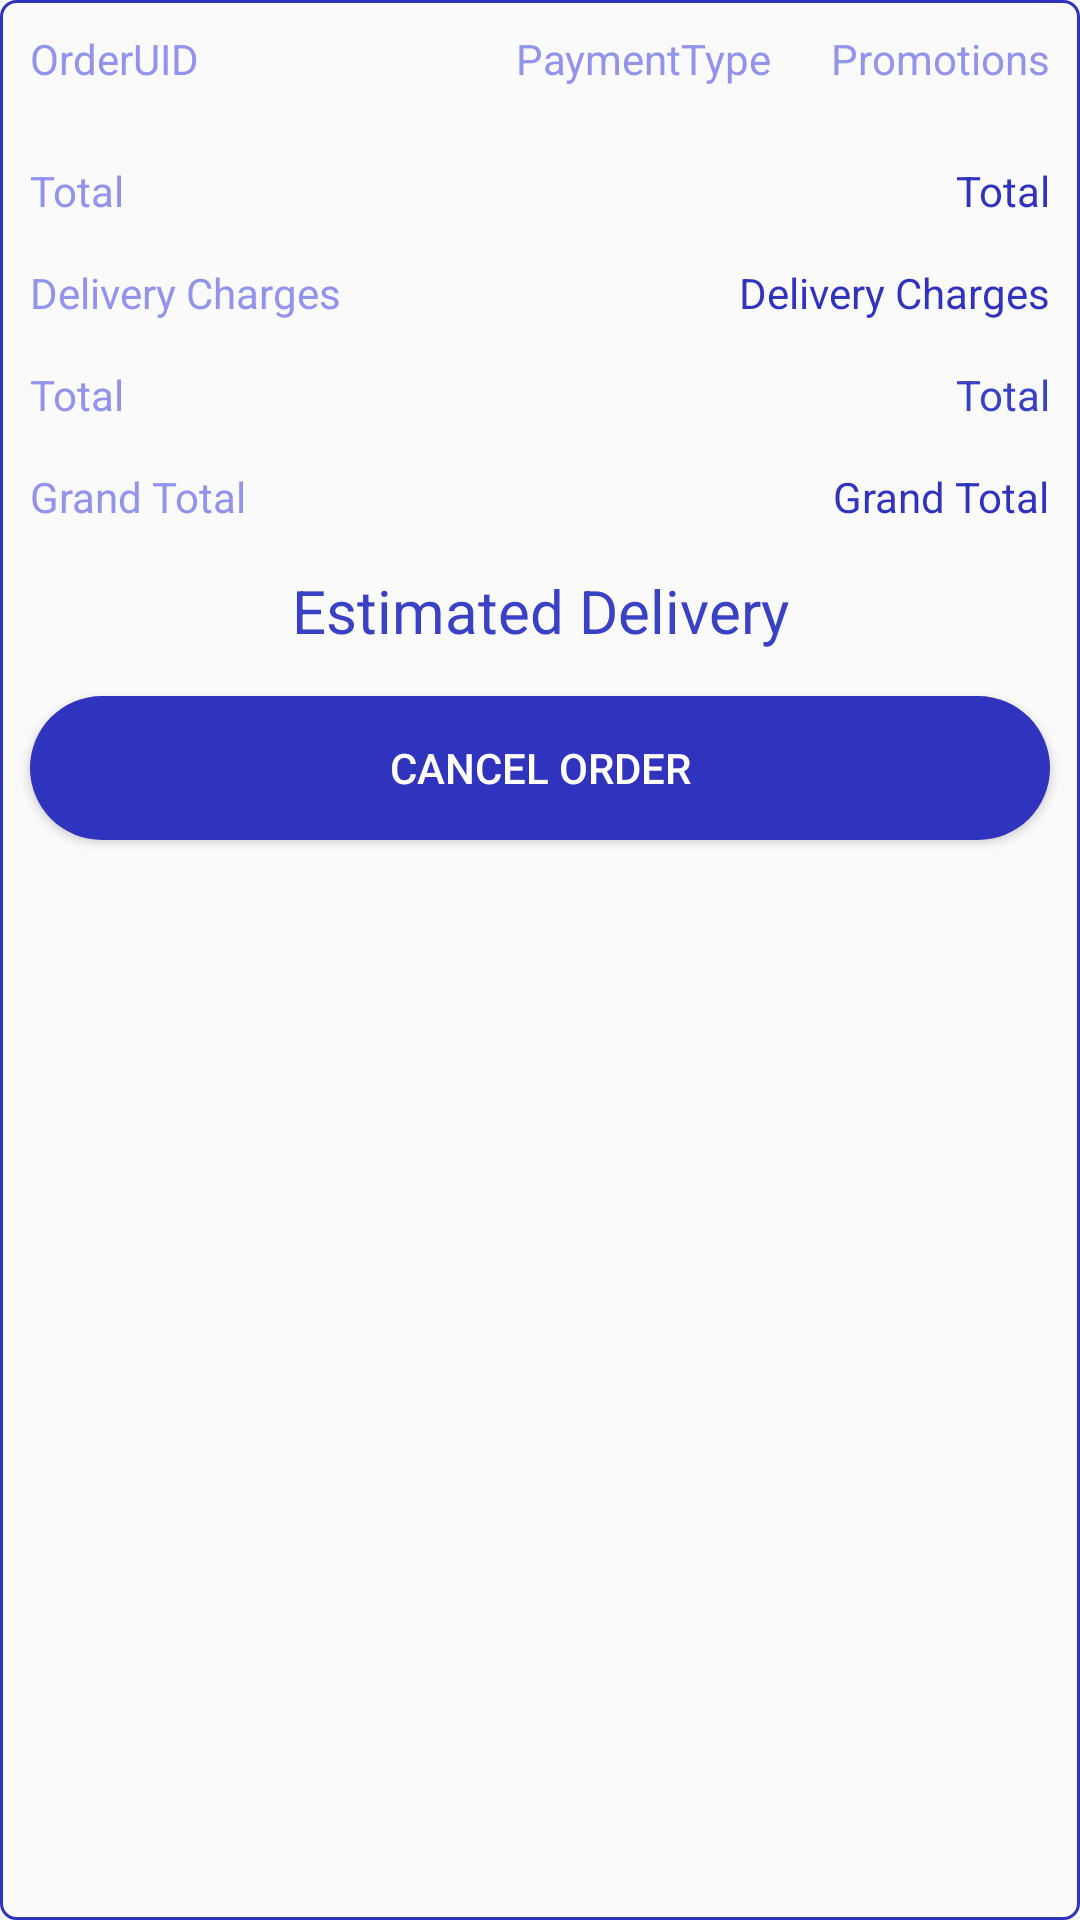

Layout XML and referenced resources for this Android screen:
<!-- AndroidManifest.xml: application theme AppTheme -->
<!-- res/layout/order_layout.xml -->
<?xml version="1.0" encoding="utf-8"?>
<RelativeLayout xmlns:android="http://schemas.android.com/apk/res/android"
    android:layout_width="match_parent"
    android:layout_height="wrap_content"
    android:layout_margin="10dp"
    android:background="@drawable/spinner_background">

    <TextView
    android:id="@+id/orderUID"
    android:layout_width="wrap_content"
    android:layout_height="wrap_content"
    android:layout_marginStart="10dp"
    android:layout_marginLeft="10dp"
    android:layout_marginTop="10dp"
    android:layout_marginEnd="10dp"
    android:layout_marginRight="10dp"
    android:layout_marginBottom="10dp"
    android:text="OrderUID"
    android:textColor="@color/colorTempText" />

    <TextView
        android:id="@+id/orderPromotionCode"
        android:layout_width="wrap_content"
        android:layout_height="wrap_content"
        android:layout_alignParentRight="true"
        android:layout_marginStart="10dp"
        android:layout_marginLeft="10dp"
        android:layout_marginTop="10dp"
        android:layout_marginEnd="10dp"
        android:layout_marginRight="10dp"
        android:layout_marginBottom="10dp"
        android:text="@string/promotions"
        android:textColor="@color/colorTempText" />

    <TextView
        android:id="@+id/orderPaymentType"
        android:layout_width="wrap_content"
        android:layout_height="wrap_content"
        android:layout_marginLeft="10dp"
        android:layout_marginTop="10dp"
        android:layout_marginRight="10dp"
        android:layout_marginBottom="10dp"
        android:layout_toStartOf="@+id/orderPromotionCode"
        android:layout_toLeftOf="@+id/orderPromotionCode"
        android:text="@string/paymenttype"
        android:textColor="@color/colorTempText" />

    <TextView
        android:id="@+id/orderEstimatedDelivery"
        android:layout_width="match_parent"
        android:layout_height="wrap_content"
        android:layout_below="@+id/orderGrandTotalText"
        android:layout_marginStart="10dp"
        android:layout_marginLeft="10dp"
        android:layout_marginTop="5dp"
        android:layout_marginEnd="10dp"
        android:layout_marginRight="10dp"
        android:layout_marginBottom="10dp"
        android:gravity="center"
        android:text="@string/estimated_delivery"
        android:textColor="@color/colorAccent"
        android:textSize="20sp" />

    <android.support.v7.widget.RecyclerView
        android:id="@+id/orderCartRecyclerLayout"
        android:layout_width="match_parent"
        android:layout_height="wrap_content"
        android:layout_below="@+id/orderUID"
        android:layout_marginLeft="10dp"
        android:layout_marginTop="10dp"
        android:layout_marginRight="10dp"></android.support.v7.widget.RecyclerView>

    <TextView
        android:id="@+id/orderTotalText"
        android:layout_width="wrap_content"
        android:layout_height="wrap_content"
        android:layout_below="@+id/orderCartRecyclerLayout"
        android:layout_marginStart="10dp"
        android:layout_marginLeft="10dp"
        android:layout_marginTop="5dp"
        android:layout_marginEnd="10dp"
        android:layout_marginRight="10dp"
        android:layout_marginBottom="10dp"
        android:text="@string/total"
        android:textColor="@color/colorTempText" />

    <TextView
        android:id="@+id/orderTotal"
        android:layout_width="wrap_content"
        android:layout_height="wrap_content"
        android:layout_below="@+id/orderCartRecyclerLayout"
        android:layout_alignParentRight="true"
        android:layout_marginStart="10dp"
        android:layout_marginLeft="10dp"
        android:layout_marginTop="5dp"
        android:layout_marginEnd="10dp"
        android:layout_marginRight="10dp"
        android:layout_marginBottom="10dp"
        android:text="@string/total"
        android:textColor="@color/colorPrimary" />

    <TextView
        android:id="@+id/orderDeliveryText"
        android:layout_width="wrap_content"
        android:layout_height="wrap_content"
        android:layout_below="@+id/orderTotal"
        android:layout_marginStart="10dp"
        android:layout_marginLeft="10dp"
        android:layout_marginTop="5dp"
        android:layout_marginEnd="10dp"
        android:layout_marginRight="10dp"
        android:layout_marginBottom="10dp"
        android:text="@string/delivery_charges"
        android:textColor="@color/colorTempText" />

    <TextView
        android:id="@+id/orderDelivery"
        android:layout_width="wrap_content"
        android:layout_height="wrap_content"
        android:layout_below="@+id/orderTotal"
        android:layout_alignParentRight="true"
        android:layout_marginStart="10dp"
        android:layout_marginLeft="10dp"
        android:layout_marginTop="5dp"
        android:layout_marginEnd="10dp"
        android:layout_marginRight="10dp"
        android:layout_marginBottom="10dp"
        android:text="@string/delivery_charges"
        android:textColor="@color/colorPrimary" />

    <TextView
        android:id="@+id/orderDiscountText"
        android:layout_width="wrap_content"
        android:layout_height="wrap_content"
        android:layout_below="@+id/orderDelivery"
        android:layout_marginStart="10dp"
        android:layout_marginLeft="10dp"
        android:layout_marginTop="5dp"
        android:layout_marginEnd="10dp"
        android:layout_marginRight="10dp"
        android:layout_marginBottom="10dp"
        android:text="@string/total"
        android:textColor="@color/colorTempText" />

    <TextView
        android:id="@+id/orderDiscount"
        android:layout_width="wrap_content"
        android:layout_height="wrap_content"
        android:layout_below="@+id/orderDelivery"
        android:layout_alignParentRight="true"
        android:layout_marginStart="10dp"
        android:layout_marginLeft="10dp"
        android:layout_marginTop="5dp"
        android:layout_marginEnd="10dp"
        android:layout_marginRight="11dp"
        android:layout_marginBottom="10dp"
        android:text="@string/total"
        android:textColor="@color/colorAccent" />

    <TextView
        android:id="@+id/orderGrandTotalText"
        android:layout_width="wrap_content"
        android:layout_height="wrap_content"
        android:layout_below="@+id/orderDiscount"
        android:layout_marginStart="10dp"
        android:layout_marginLeft="10dp"
        android:layout_marginTop="5dp"
        android:layout_marginEnd="10dp"
        android:layout_marginRight="10dp"
        android:layout_marginBottom="10dp"
        android:text="@string/grand_total"
        android:textColor="@color/colorTempText" />

    <TextView
        android:id="@+id/orderGrandTotal"
        android:layout_width="wrap_content"
        android:layout_height="wrap_content"
        android:layout_below="@+id/orderDiscount"
        android:layout_alignParentRight="true"
        android:layout_marginStart="10dp"
        android:layout_marginLeft="10dp"
        android:layout_marginTop="5dp"
        android:layout_marginEnd="10dp"
        android:layout_marginRight="10dp"
        android:layout_marginBottom="10dp"
        android:text="@string/grand_total"
        android:textColor="@color/colorPrimary" />

    <Button
        android:id="@+id/orderCancelOrder"
        android:layout_width="match_parent"
        android:layout_height="wrap_content"
        android:layout_below="@+id/orderEstimatedDelivery"
        android:layout_marginLeft="10dp"
        android:layout_marginTop="5dp"
        android:layout_marginRight="10dp"
        android:layout_marginBottom="10dp"
        android:background="@drawable/round_rectangle_btn"
        android:text="Cancel Order"
        android:textColor="@color/colorWhite" />
</RelativeLayout>
<!-- resources referenced by this layout -->
<resources>
  <color name="colorAccent">#3942C5</color>
  <color name="colorPrimary">#2F33BE</color>
  <color name="colorTempText">#9193ED</color>
  <color name="colorWhite">#FFFFFF</color>
  <!-- drawable round_rectangle_btn (drawable) -->
  <shape xmlns:android="http://schemas.android.com/apk/res/android">
      <gradient
          android:endColor="@color/colorPrimary"
          android:centerColor="@color/colorPrimary"
          android:startColor="@color/colorPrimary"
          android:angle="270" />
      <corners
          android:radius="25dp" />
      <padding
          android:left="10dp"
          android:top="10dp"
          android:right="10dp"
          android:bottom="10dp" />
  </shape>
  <!-- drawable spinner_background (drawable) -->
  <?xml version="1.0" encoding="utf-8"?>
  <shape xmlns:android="http://schemas.android.com/apk/res/android">
      <solid android:color="@android:color/transparent" />
      <corners android:radius="5dp" />
  
      <stroke
          android:width="1dp"
          android:color="@color/colorPrimary" />
  </shape>
  <string name="delivery_charges">Delivery Charges</string>
  <string name="estimated_delivery">Estimated Delivery</string>
  <string name="grand_total">Grand Total</string>
  <string name="paymenttype">PaymentType</string>
  <string name="promotions">Promotions</string>
  <string name="total">Total</string>
  <style name="AppTheme" parent="Theme.AppCompat.Light.NoActionBar">
          
          <item name="colorPrimary">@color/colorPrimary</item>
          <item name="colorPrimaryDark">@color/colorPrimaryDark</item>
          <item name="colorAccent">@color/colorAccent</item>
      </style>
  <color name="colorPrimaryDark">#28085B</color>
</resources>
